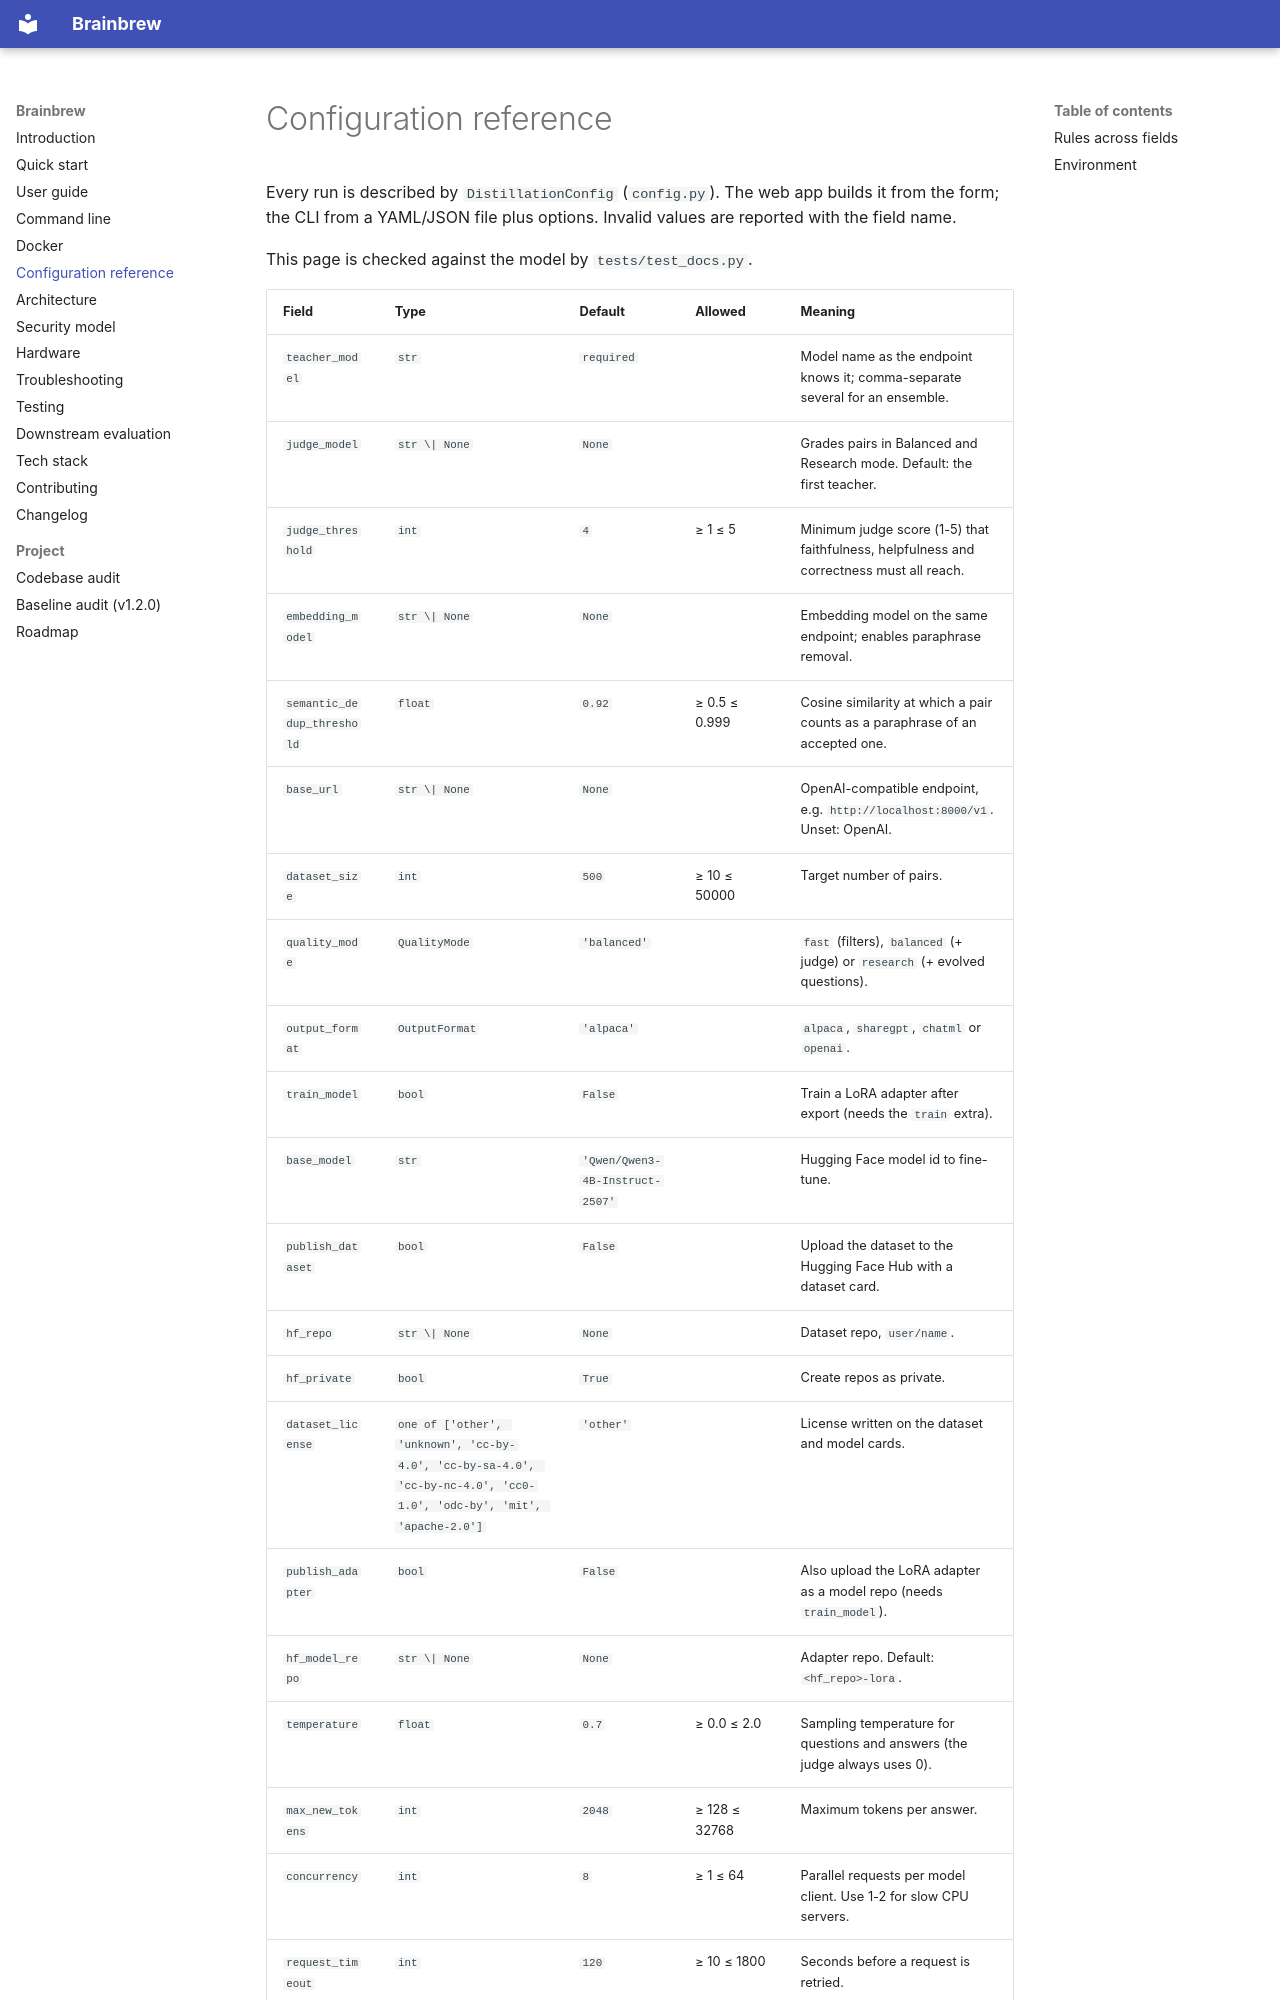

repository: Yog-Sotho/Brainbrew · page: configuration/index.html · generator: mkdocs

# Configuration reference

Every run is described by `DistillationConfig` (`config.py`). The web app builds it from the
form; the CLI from a YAML/JSON file plus options. Invalid values are reported with the field name.

This page is checked against the model by `tests/test_docs.py`.
